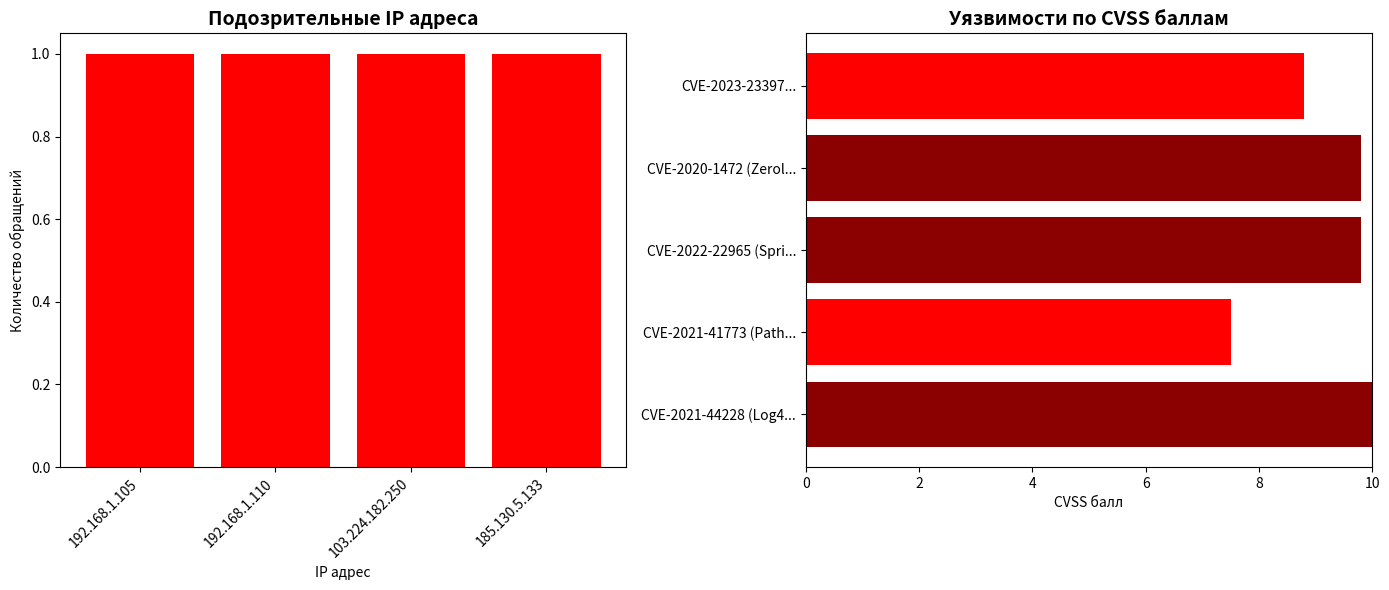

Source code (Python):
#!/usr/bin/env python
# -*- coding: utf-8 -*-

"""
ThreatAnalyzer - инструмент для анализа угроз информационной безопасности
"""

import os
import re
import json
import pandas as pd
import matplotlib.pyplot as plt
from datetime import datetime
from collections import Counter

class ThreatAnalyzer:
    def __init__(self):
        self.logs = []
        self.suspicious_ips = []
        self.threats = []
        self.df = None
        
        # Создаём папки
        for folder in ['logs', 'reports']:
            if not os.path.exists(folder):
                os.makedirs(folder)
        
        print("[+] ThreatAnalyzer запущен")
    
    def load_logs(self, filename='logs/suricata.log'):
        """Загрузка логов"""
        print(f"\n[1/4] Загрузка логов из {filename}")
        
        if not os.path.exists(filename):
            print(f"[-] Файл {filename} не найден!")
            print("    Создаю пример логов...")
            self.create_sample_logs()
            return False
        
        with open(filename, 'r', encoding='utf-8') as f:
            for line in f:
                parts = line.strip().split()
                if len(parts) < 10:
                    continue
                
                try:
                    dst_ip = parts[10].split(':')[0]
                    dst_port = parts[10].split(':')[1] if ':' in parts[10] else '0'
                    
                    log_entry = {
                        'timestamp': parts[0],
                        'signature': ' '.join(parts[2:7]),
                        'priority': 1 if 'MALWARE' in line or 'CNC' in line else 2,
                        'src_ip': parts[8].split(':')[0],
                        'src_port': parts[8].split(':')[1] if ':' in parts[8] else '0',
                        'dst_ip': dst_ip,
                        'dst_port': dst_port,
                    }
                    self.logs.append(log_entry)
                    
                    if log_entry['priority'] == 1:
                        if dst_ip not in self.suspicious_ips:
                            self.suspicious_ips.append(dst_ip)
                except:
                    continue
        
        print(f"[+] Загружено {len(self.logs)} записей")
        print(f"[+] Найдено {len(self.suspicious_ips)} подозрительных IP")
        return True
    
    def create_sample_logs(self):
        """Создание примера логов"""
        sample_logs = [
            "2024-03-15T08:23:45 SURICATA ET MALWARE Cobalt Strike Beacon [Priority: 1] {UDP} 192.168.1.105:54321 -> 185.130.5.133:8080",
            "2024-03-15T08:24:12 SURICATA ET CNC Known Malicious IP [Priority: 1] {TCP} 192.168.1.110:12345 -> 45.155.205.233:80",
            "2024-03-15T08:25:30 SURICATA ET POLICY Suspicious DNS [Priority: 2] {UDP} 192.168.1.115:23456 -> 8.8.8.8:53",
            "2024-03-15T08:26:15 SURICATA ET MALWARE Win32/Tinba [Priority: 1] {TCP} 192.168.1.120:34567 -> 103.224.182.250:8080",
            "2024-03-15T08:27:42 SURICATA ET POLICY DNS Query [Priority: 2] {UDP} 192.168.1.125:45678 -> 8.8.8.8:53",
            "2024-03-15T08:28:55 SURICATA ET MALWARE Trickbot [Priority: 1] {TCP} 192.168.1.130:56789 -> 185.130.5.133:443",
        ]
        
        os.makedirs('logs', exist_ok=True)
        with open('logs/suricata.log', 'w', encoding='utf-8') as f:
            for log in sample_logs:
                f.write(log + '\n')
        
        print("[+] Создан пример логов в logs/suricata.log")
        self.load_logs()
    
    def analyze_dns(self):
        """БОНУС: Анализ DNS запросов (порт 53)"""
        print("\n--- Анализ DNS трафика ---")
        
        dns_queries = [log for log in self.logs if log.get('dst_port') == '53']
        
        if not dns_queries:
            print("  DNS запросов не обнаружено")
            return
        
        print(f"  Всего DNS запросов: {len(dns_queries)}")
        
        # Группировка по источникам
        sources = {}
        for query in dns_queries:
            src = query.get('src_ip', 'unknown')
            sources[src] = sources.get(src, 0) + 1
        
        print("  Топ источников DNS запросов:")
        for src, count in sorted(sources.items(), key=lambda x: x[1], reverse=True)[:3]:
            print(f"    • {src}: {count} запросов")
        
        # Проверка на аномалии (частые запросы)
        for src, count in sources.items():
            if count > 2:  # Больше 2 запросов - подозрительно
                print(f"  [!] Подозрительная активность DNS от {src} ({count} запросов)")
                self.threats.append({
                    'type': 'dns_anomaly',
                    'source': src,
                    'count': count,
                    'severity': 'MEDIUM'
                })
    
    def check_vulnerabilities(self):
        """БОНУС: Поиск уязвимостей с высоким CVSS"""
        print("\n--- Поиск известных уязвимостей ---")
        
        # Имитация базы уязвимостей
        vulnerabilities = [
            {"name": "CVE-2021-44228 (Log4Shell)", "cvss": 10.0, "description": "RCE в Log4j", "status": "CRITICAL"},
            {"name": "CVE-2021-41773 (Path Traversal)", "cvss": 7.5, "description": "Path traversal в Apache", "status": "HIGH"},
            {"name": "CVE-2022-22965 (Spring4Shell)", "cvss": 9.8, "description": "RCE в Spring Framework", "status": "CRITICAL"},
            {"name": "CVE-2020-1472 (Zerologon)", "cvss": 9.8, "description": "Privilege escalation в Windows", "status": "CRITICAL"},
            {"name": "CVE-2023-23397", "cvss": 8.8, "description": "RCE в Microsoft Office", "status": "HIGH"},
        ]
        
        found = 0
        for vuln in vulnerabilities:
            if vuln["cvss"] >= 7.0:  # Высокий и критический уровень
                print(f"  [!] {vuln['name']}")
                print(f"      CVSS: {vuln['cvss']} - {vuln['status']}")
                print(f"      Описание: {vuln['description']}")
                self.threats.append(vuln)
                found += 1
        
        print(f"\n  Найдено уязвимостей с CVSS >= 7.0: {found}")
    
    def analyze(self):
        """Анализ данных"""
        print("\n[2/4] Анализ данных...")
        
        if not self.logs:
            print("[-] Нет данных")
            return False
        
        self.df = pd.DataFrame(self.logs)
        
        # Основная статистика
        print("\n--- Основная статистика ---")
        print(f"  Всего событий: {len(self.logs)}")
        print(f"  Критических угроз (Priority 1): {len(self.suspicious_ips)}")
        
        # Бонусные анализы
        self.analyze_dns()
        self.check_vulnerabilities()
        
        return True
    
    def respond(self):
        """Реагирование на угрозы"""
        print("\n[3/4] Реагирование на угрозы...")
        
        if not self.suspicious_ips and not self.threats:
            print("[✓] Угроз не обнаружено")
            return
        
        print("\n[!] ОБНАРУЖЕНЫ УГРОЗЫ!")
        print("-" * 60)
        
        # Блокировка IP
        if self.suspicious_ips:
            print("\n1. Блокировка подозрительных IP:")
            for ip in set(self.suspicious_ips):
                print(f"   • {ip} - ЗАБЛОКИРОВАН")
                print(f"     iptables -A INPUT -s {ip} -j DROP")
        
        # Уведомления
        print("\n2. Отправка уведомлений:")
        print("   • Email: security@company.com")
        print(f"     Тема: Обнаружено {len(self.threats)} угроз")
        print("   • Telegram: @security_channel")
        print(f"     Сообщение: Заблокировано IP: {len(set(self.suspicious_ips))}, найдено уязвимостей: {len([t for t in self.threats if 'cvss' in t])}")
    
    def generate_report(self):
        """Создание отчёта"""
        print("\n[4/4] Формирование отчёта...")
        
        if self.df is None:
            return
        
        timestamp = datetime.now().strftime("%Y%m%d_%H%M%S")
        
        # Сохраняем JSON отчёт
        report = {
            'timestamp': datetime.now().isoformat(),
            'total_events': len(self.logs),
            'suspicious_ips': list(set(self.suspicious_ips)),
            'threats': self.threats,
            'dns_stats': {
                'total_dns': len([l for l in self.logs if l.get('dst_port') == '53'])
            }
        }
        
        json_file = f"reports/report_{timestamp}.json"
        with open(json_file, 'w', encoding='utf-8') as f:
            json.dump(report, f, indent=2, ensure_ascii=False)
        print(f"[+] JSON отчёт: {json_file}")
        
        # Сохраняем CSV
        csv_file = f"reports/events_{timestamp}.csv"
        self.df.to_csv(csv_file, index=False)
        print(f"[+] CSV файл: {csv_file}")
        
        # Создаём график
        self.create_chart(timestamp)
    
    def create_chart(self, timestamp):
        """Создание графика"""
        plt.figure(figsize=(14, 6))
        
        # График 1: Подозрительные IP
        plt.subplot(1, 2, 1)
        ip_counts = {}
        for ip in self.suspicious_ips:
            ip_counts[ip] = ip_counts.get(ip, 0) + 1
        
        if ip_counts:
            ips = list(ip_counts.keys())
            counts = list(ip_counts.values())
            colors = ['red'] * len(ips)
            plt.bar(ips, counts, color=colors)
            plt.title('Подозрительные IP адреса', fontsize=14, fontweight='bold')
            plt.xlabel('IP адрес')
            plt.ylabel('Количество обращений')
            plt.xticks(rotation=45, ha='right')
        
        # График 2: Уязвимости по CVSS
        plt.subplot(1, 2, 2)
        vulns = [t for t in self.threats if 'cvss' in t]
        if vulns:
            names = [v['name'][:20] + '...' for v in vulns]
            cvss = [v['cvss'] for v in vulns]
            colors = ['darkred' if c >= 9 else 'red' if c >= 7 else 'orange' for c in cvss]
            plt.barh(names, cvss, color=colors)
            plt.title('Уязвимости по CVSS баллам', fontsize=14, fontweight='bold')
            plt.xlabel('CVSS балл')
            plt.xlim(0, 10)
        
        plt.tight_layout()
        
        chart_file = f"reports/chart_{timestamp}.png"
        plt.savefig(chart_file, dpi=100, bbox_inches='tight')
        print(f"[+] График: {chart_file}")
        plt.show()

def main():
    print("=" * 70)
    print("ThreatAnalyzer v2.0 - Инструмент анализа угроз ИБ")
    print("=" * 70)
    
    analyzer = ThreatAnalyzer()
    analyzer.load_logs()
    analyzer.analyze()
    analyzer.respond()
    analyzer.generate_report()
    
    print("\n" + "=" * 70)
    print("✅ Анализ завершен! Результаты в папке 'reports'")
    print("=" * 70)

if __name__ == "__main__":
    main()
